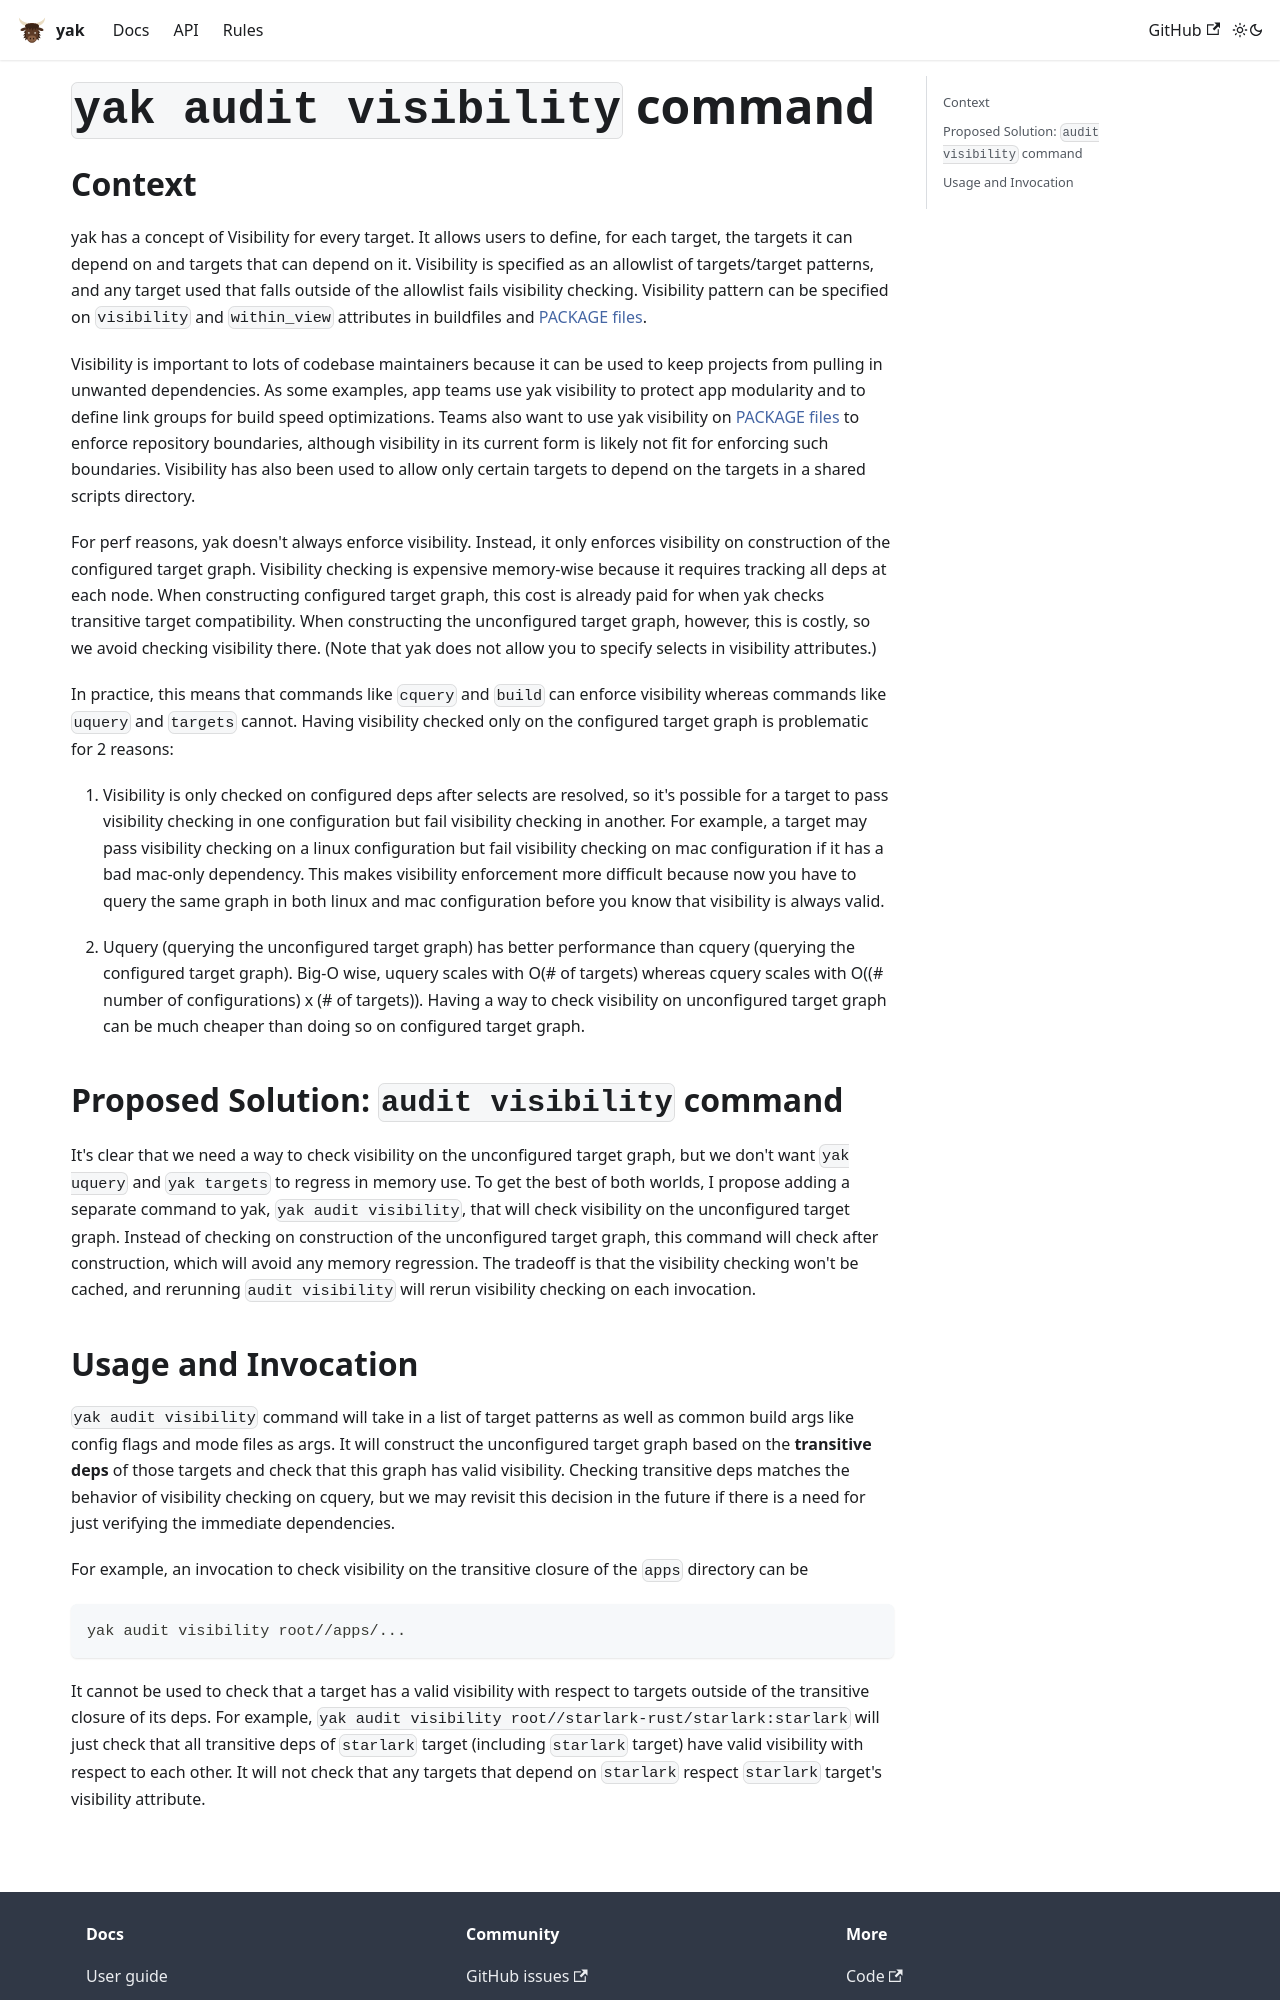

repository: rdeusser/yak · page: docs/rfcs/audit_visibility/index.html · generator: docusaurus

# `yak audit visibility` command

## Context

yak has a concept of Visibility for every target. It allows users to define,
for each target, the targets it can depend on and targets that can depend on it.
Visibility is specified as an allowlist of targets/target patterns, and any
target used that falls outside of the allowlist fails visibility checking.
Visibility pattern can be specified on `visibility` and `within_view` attributes
in buildfiles and [PACKAGE files](../rule_authors/package.md).

Visibility is important to lots of codebase maintainers because it can be used
to keep projects from pulling in unwanted dependencies. As some examples, app
teams use yak visibility to protect app modularity and to define link groups
for build speed optimizations. Teams also want to use yak visibility on
[PACKAGE files](../rule_authors/package.md) to enforce repository boundaries,
although visibility in its current form is likely not fit for enforcing such
boundaries. Visibility has also been used to allow only certain targets to
depend on the targets in a shared scripts directory.

For perf reasons, yak doesn't always enforce visibility. Instead, it only
enforces visibility on construction of the configured target graph. Visibility
checking is expensive memory-wise because it requires tracking all deps at each
node. When constructing configured target graph, this cost is already paid for
when yak checks transitive target compatibility. When constructing the
unconfigured target graph, however, this is costly, so we avoid checking
visibility there. (Note that yak does not allow you to specify selects in
visibility attributes.)

In practice, this means that commands like `cquery` and `build` can enforce
visibility whereas commands like `uquery` and `targets` cannot. Having
visibility checked only on the configured target graph is problematic for 2
reasons:

1. Visibility is only checked on configured deps after selects are resolved, so
   it's possible for a target to pass visibility checking in one configuration
   but fail visibility checking in another. For example, a target may pass
   visibility checking on a linux configuration but fail visibility checking on
   mac configuration if it has a bad mac-only dependency. This makes visibility
   enforcement more difficult because now you have to query the same graph in
   both linux and mac configuration before you know that visibility is always
   valid.

2. Uquery (querying the unconfigured target graph) has better performance than
   cquery (querying the configured target graph). Big-O wise, uquery scales with
   O(# of targets) whereas cquery scales with O((# number of configurations) x
   (# of targets)). Having a way to check visibility on unconfigured target
   graph can be much cheaper than doing so on configured target graph.

## Proposed Solution: `audit visibility` command

It's clear that we need a way to check visibility on the unconfigured target
graph, but we don't want `yak uquery` and `yak targets` to regress in memory
use. To get the best of both worlds, I propose adding a separate command to
yak, `yak audit visibility`, that will check visibility on the unconfigured
target graph. Instead of checking on construction of the unconfigured target
graph, this command will check after construction, which will avoid any memory
regression. The tradeoff is that the visibility checking won't be cached, and
rerunning `audit visibility` will rerun visibility checking on each invocation.
